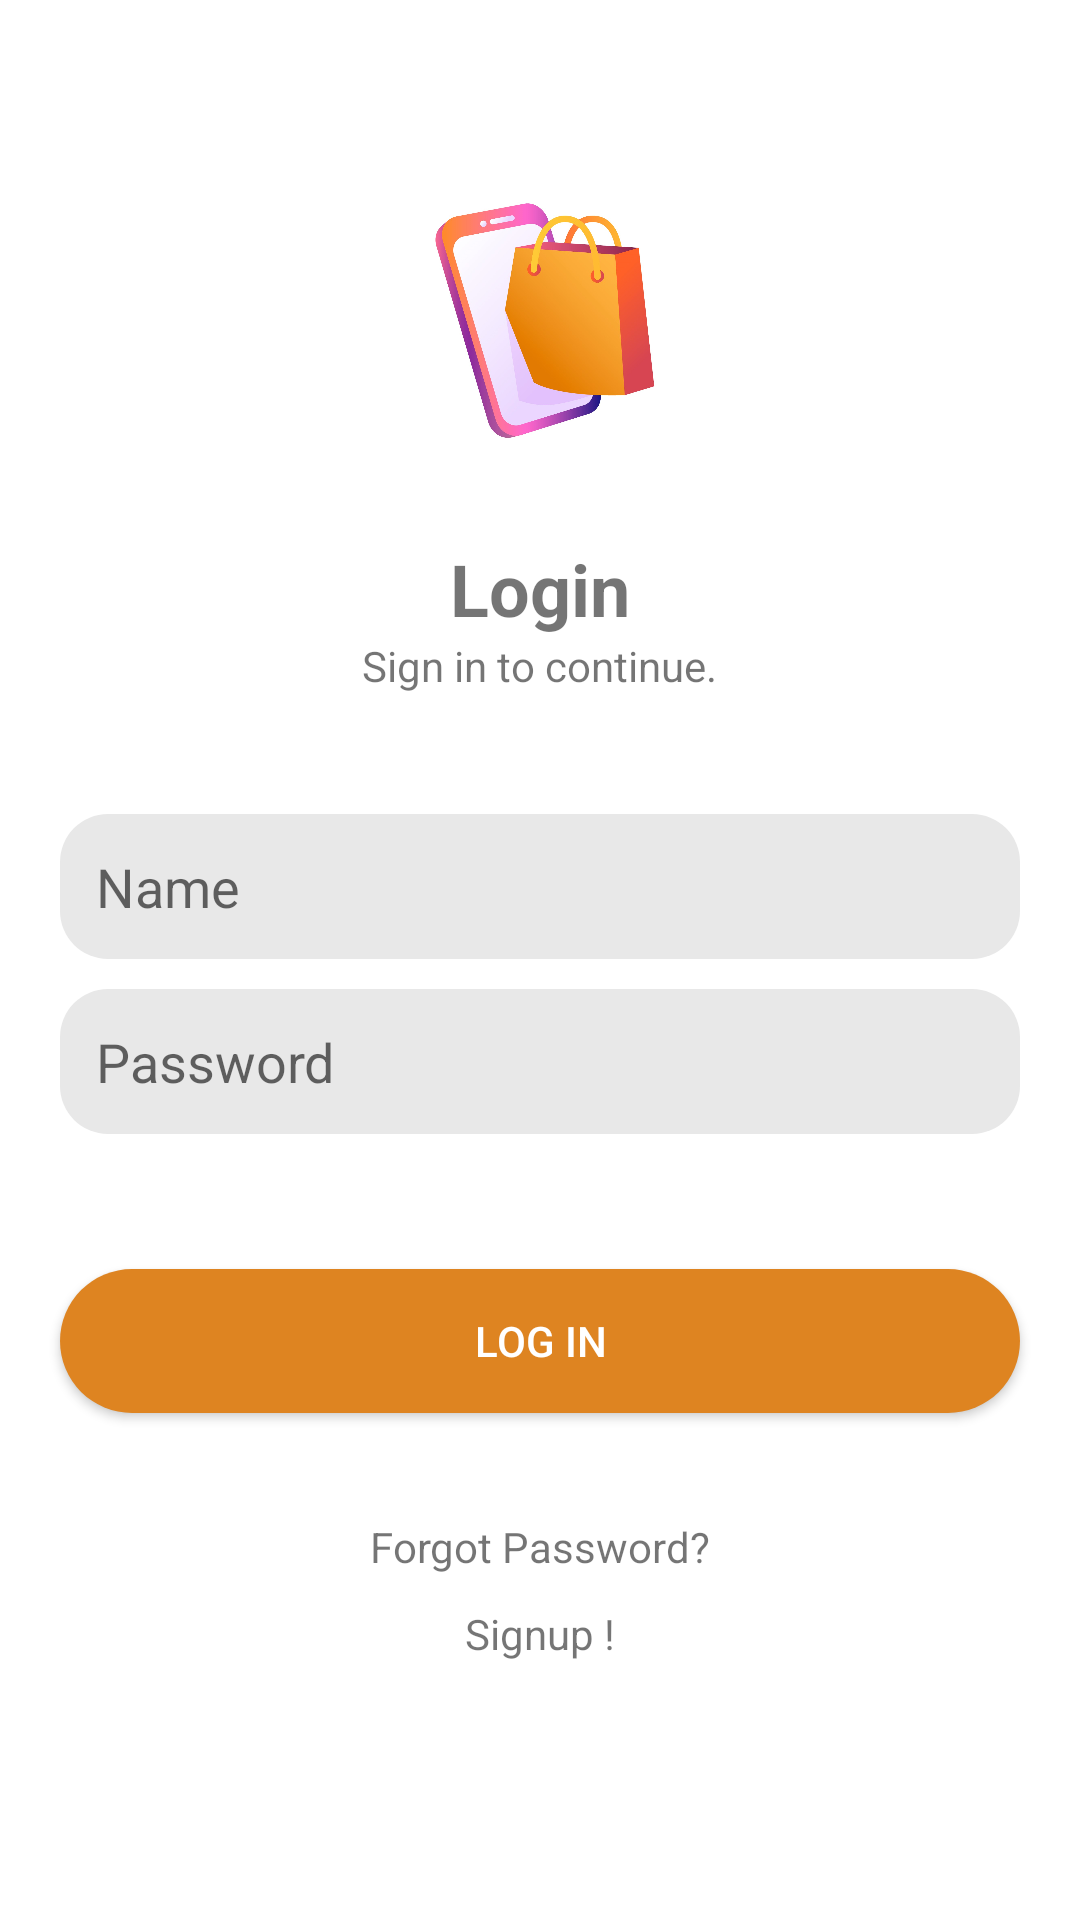

Write the Android layout XML for this screen, with the resource values it uses.
<!-- AndroidManifest.xml: application theme Theme.VirtualTryOnForEcommerce -->
<!-- res/layout/activity_login.xml -->
<?xml version="1.0" encoding="utf-8"?>
<RelativeLayout xmlns:android="http://schemas.android.com/apk/res/android"
    android:layout_width="match_parent"
    android:layout_height="match_parent"
    android:background="@color/white">

    <ImageView
        android:id="@+id/logo"
        android:layout_width="120dp"
        android:layout_height="100dp"
        android:layout_centerHorizontal="true"
        android:layout_marginTop="50dp"
        android:src="@drawable/logo" />

    <TextView
        android:id="@+id/loginTitle"
        android:layout_width="wrap_content"
        android:layout_height="wrap_content"
        android:layout_below="@id/logo"
        android:layout_centerHorizontal="true"
        android:layout_marginTop="30dp"
        android:text="Login"
        android:textSize="24sp"
        android:textStyle="bold" />

    <TextView
        android:id="@+id/signInPrompt"
        android:layout_width="wrap_content"
        android:layout_height="wrap_content"
        android:layout_below="@id/loginTitle"
        android:layout_centerHorizontal="true"
        android:text="Sign in to continue."
        android:textSize="14sp" />

    <EditText
        android:id="@+id/username"
        android:layout_width="match_parent"
        android:layout_height="wrap_content"
        android:layout_below="@id/signInPrompt"
        android:layout_marginStart="20dp"
        android:layout_marginTop="40dp"
        android:layout_marginEnd="20dp"
        android:layout_marginBottom="5dp"
        android:background="@drawable/rounded_edittext"
        android:hint="Name"
        android:inputType="textPersonName"
        android:padding="12dp" />

    <EditText
        android:id="@+id/password"
        android:layout_width="match_parent"
        android:layout_height="wrap_content"
        android:layout_below="@id/username"
        android:layout_marginStart="20dp"
        android:layout_marginTop="5dp"
        android:layout_marginEnd="20dp"
        android:layout_marginBottom="20dp"
        android:background="@drawable/rounded_edittext"
        android:hint="Password"
        android:inputType="textPassword"
        android:padding="12dp" />

    <Button
        android:id="@+id/loginButton"
        android:layout_width="match_parent"
        android:layout_height="wrap_content"
        android:layout_below="@id/password"
        android:layout_marginStart="20dp"
        android:layout_marginTop="25dp"
        android:layout_marginEnd="20dp"
        android:layout_marginBottom="20dp"
        android:background="@drawable/rounded_primary_edittext"
        android:text="Log in"
        android:textColor="@color/white" />

    <TextView
        android:id="@+id/forgotPassword"
        android:layout_width="wrap_content"
        android:layout_height="wrap_content"
        android:layout_below="@id/loginButton"
        android:layout_centerHorizontal="true"
        android:layout_marginTop="15dp"
        android:text="Forgot Password?"
        android:textSize="14sp" />

    <TextView
        android:id="@+id/signupPrompt"
        android:layout_width="wrap_content"
        android:layout_height="wrap_content"
        android:layout_below="@id/forgotPassword"
        android:layout_centerHorizontal="true"
        android:layout_marginTop="10dp"
        android:text="Signup !"
        android:textSize="14sp" />

    <ProgressBar
        android:id="@+id/loader"
        android:layout_width="wrap_content"
        android:layout_height="wrap_content"
        android:visibility="gone"
        android:layout_centerInParent="true"/>

</RelativeLayout>
<!-- resources referenced by this layout -->
<resources>
  <color name="white">#FFFFFFFF</color>
  <!-- drawable logo: jpg bitmap (drawable-v24, 97038 bytes) -->
  <!-- drawable rounded_edittext (drawable-v24) -->
  <?xml version="1.0" encoding="utf-8"?>
  <shape xmlns:android="http://schemas.android.com/apk/res/android">
      <solid android:color="#E8E8E8"/> 
      <corners android:radius="16dp"/> 
  
      <padding android:left="16dp"
          android:top="8dp"
          android:right="16dp"
          android:bottom="8dp"/> 
  </shape>
  <!-- drawable rounded_primary_edittext (drawable) -->
  <shape xmlns:android="http://schemas.android.com/apk/res/android"
     >
      <corners android:radius="40dp"/>
      <solid android:color="@color/primary" /> 
  </shape>
  <style name="Theme.VirtualTryOnForEcommerce" parent="Theme.AppCompat.Light.NoActionBar">
          
          <item name="colorPrimary">@color/purple_500</item>
          <item name="colorPrimaryVariant">@color/purple_700</item>
          <item name="colorOnPrimary">@color/white</item>
          
          <item name="colorSecondary">@color/teal_200</item>
          <item name="colorSecondaryVariant">@color/teal_700</item>
          <item name="colorOnSecondary">@color/black</item>
          
          <item name="android:statusBarColor">?attr/colorPrimaryVariant</item>
          
      </style>
  <color name="primary">#DE8421</color>
  <color name="purple_500">#FF6200EE</color>
  <color name="purple_700">#FF3700B3</color>
  <color name="teal_200">#FF03DAC5</color>
  <color name="teal_700">#FF018786</color>
  <color name="black">#FF000000</color>
</resources>
